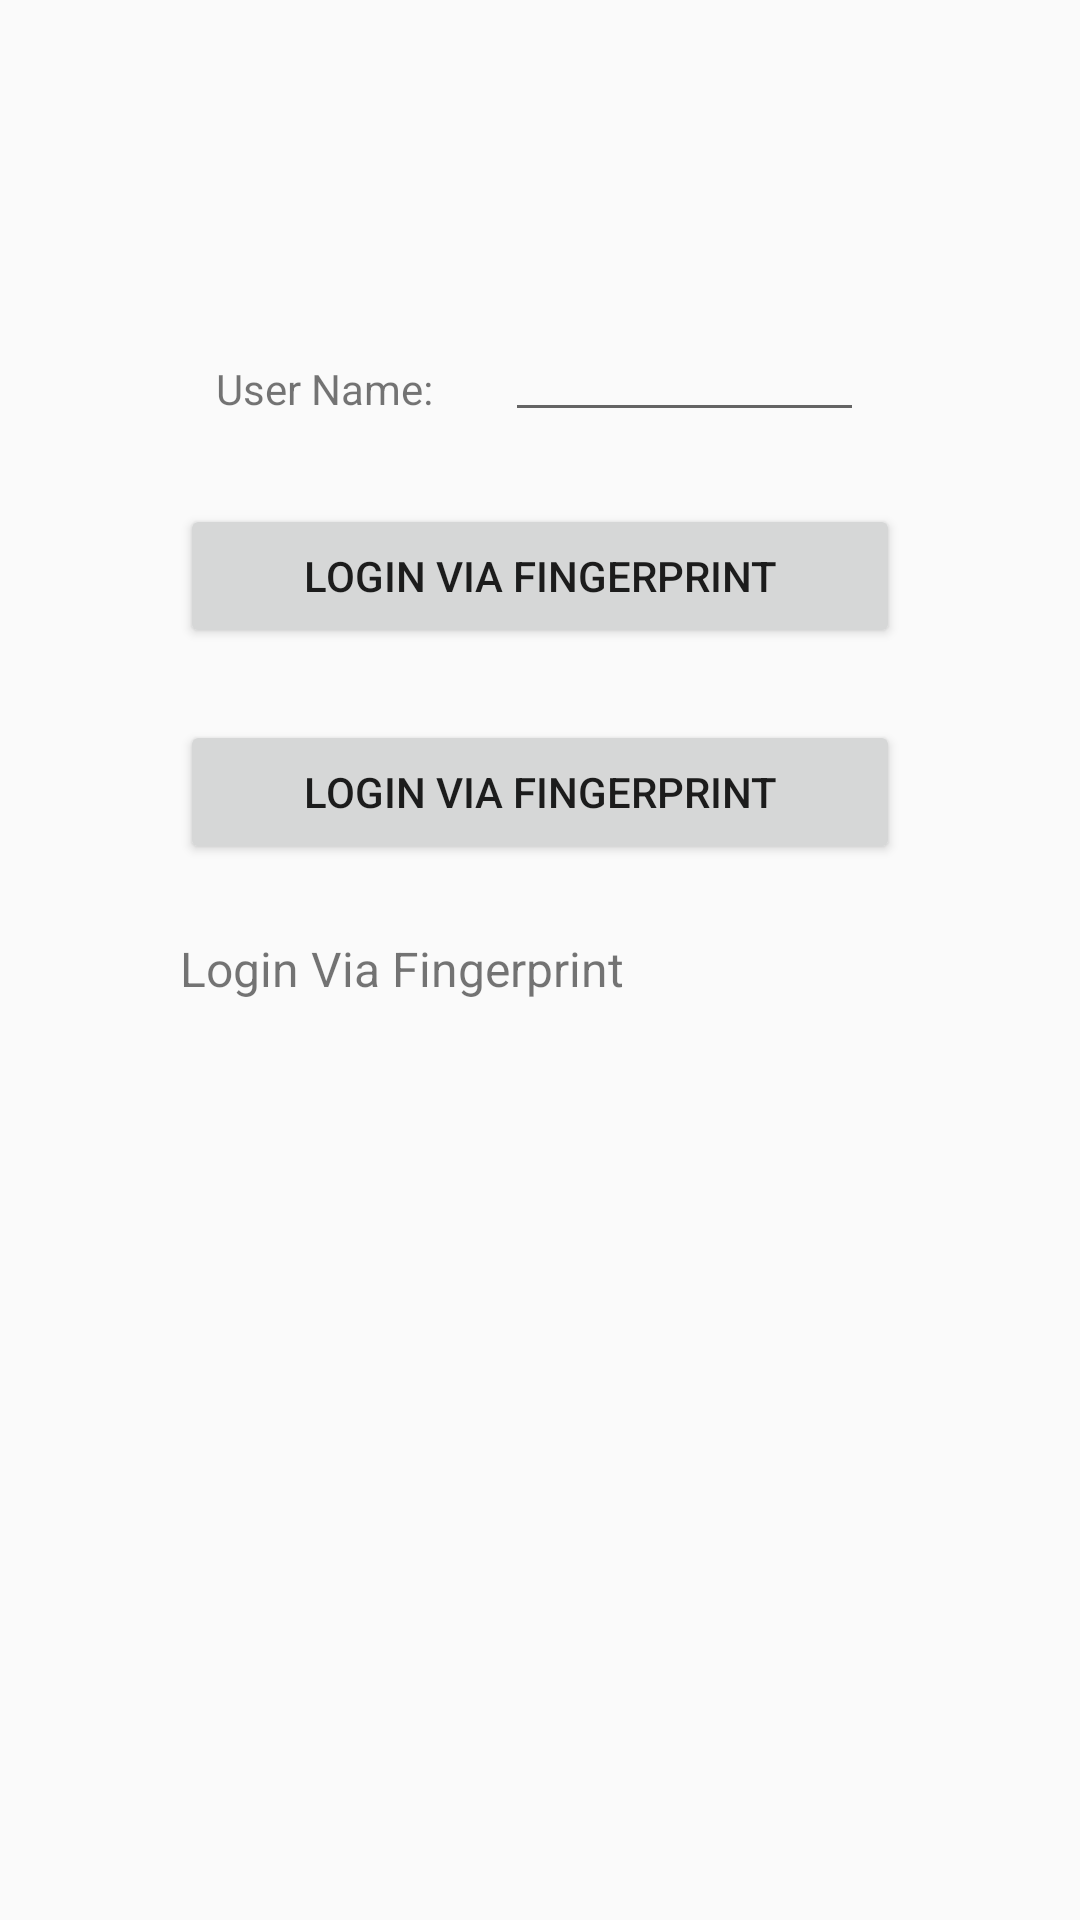

Reconstruct the res/layout file that produces this screen, plus the resources it refers to.
<!-- AndroidManifest.xml: application theme AppTheme -->
<!-- res/layout/login_fragment.xml -->
<?xml version="1.0" encoding="utf-8"?>
<RelativeLayout xmlns:android="http://schemas.android.com/apk/res/android"
                android:layout_width="match_parent"
                android:layout_height="match_parent">
    <LinearLayout
            android:layout_marginTop="96dp"
            android:id="@+id/email_container"
            android:orientation="horizontal"
            android:layout_height="48dp"
            android:layout_width="match_parent"
            android:layout_marginStart="48dp"
            android:layout_marginEnd="48dp"
            android:paddingTop="24dp"
            android:paddingEnd="24dp">
        <TextView
                android:layout_marginStart="24dp"
                android:text="User Name:"
                android:textSize="14sp"
                android:layout_width="wrap_content"
                android:layout_height="match_parent"/>

        <EditText
                android:id="@+id/email_edit"
                android:layout_marginStart="24dp"
                android:layout_width="match_parent"
                android:layout_height="match_parent"/>
    </LinearLayout>
    <Button
            android:layout_below="@+id/email_container"
            android:id="@+id/btn_fingerprint"
            android:text="Login Via Fingerprint"
            android:layout_centerHorizontal="true"
            android:layout_marginTop="24dp"
            android:layout_height="48dp"
            android:layout_width="240dp"/>

    <Button
            android:layout_below="@+id/btn_fingerprint"
            android:id="@+id/btn_facial"
            android:text="Login Via Fingerprint"
            android:layout_centerHorizontal="true"
            android:layout_marginTop="24dp"
            android:layout_height="48dp"
            android:layout_width="240dp"/>

    <TextView
            android:layout_below="@id/btn_facial"
            android:id="@+id/result"
            android:text="Login Via Fingerprint"
            android:textSize="16dp"
            android:layout_centerHorizontal="true"
            android:layout_marginTop="24dp"
            android:layout_height="48dp"
            android:layout_width="240dp"/>


</RelativeLayout>
<!-- resources referenced by this layout -->
<resources>
  <style name="AppTheme" parent="Theme.AppCompat.Light.DarkActionBar">
          
          <item name="colorPrimary">@color/colorPrimary</item>
          <item name="colorPrimaryDark">@color/colorPrimaryDark</item>
          <item name="colorAccent">@color/colorAccent</item>
      </style>
  <color name="colorPrimary">#008577</color>
  <color name="colorPrimaryDark">#00574B</color>
  <color name="colorAccent">#D81B60</color>
</resources>
